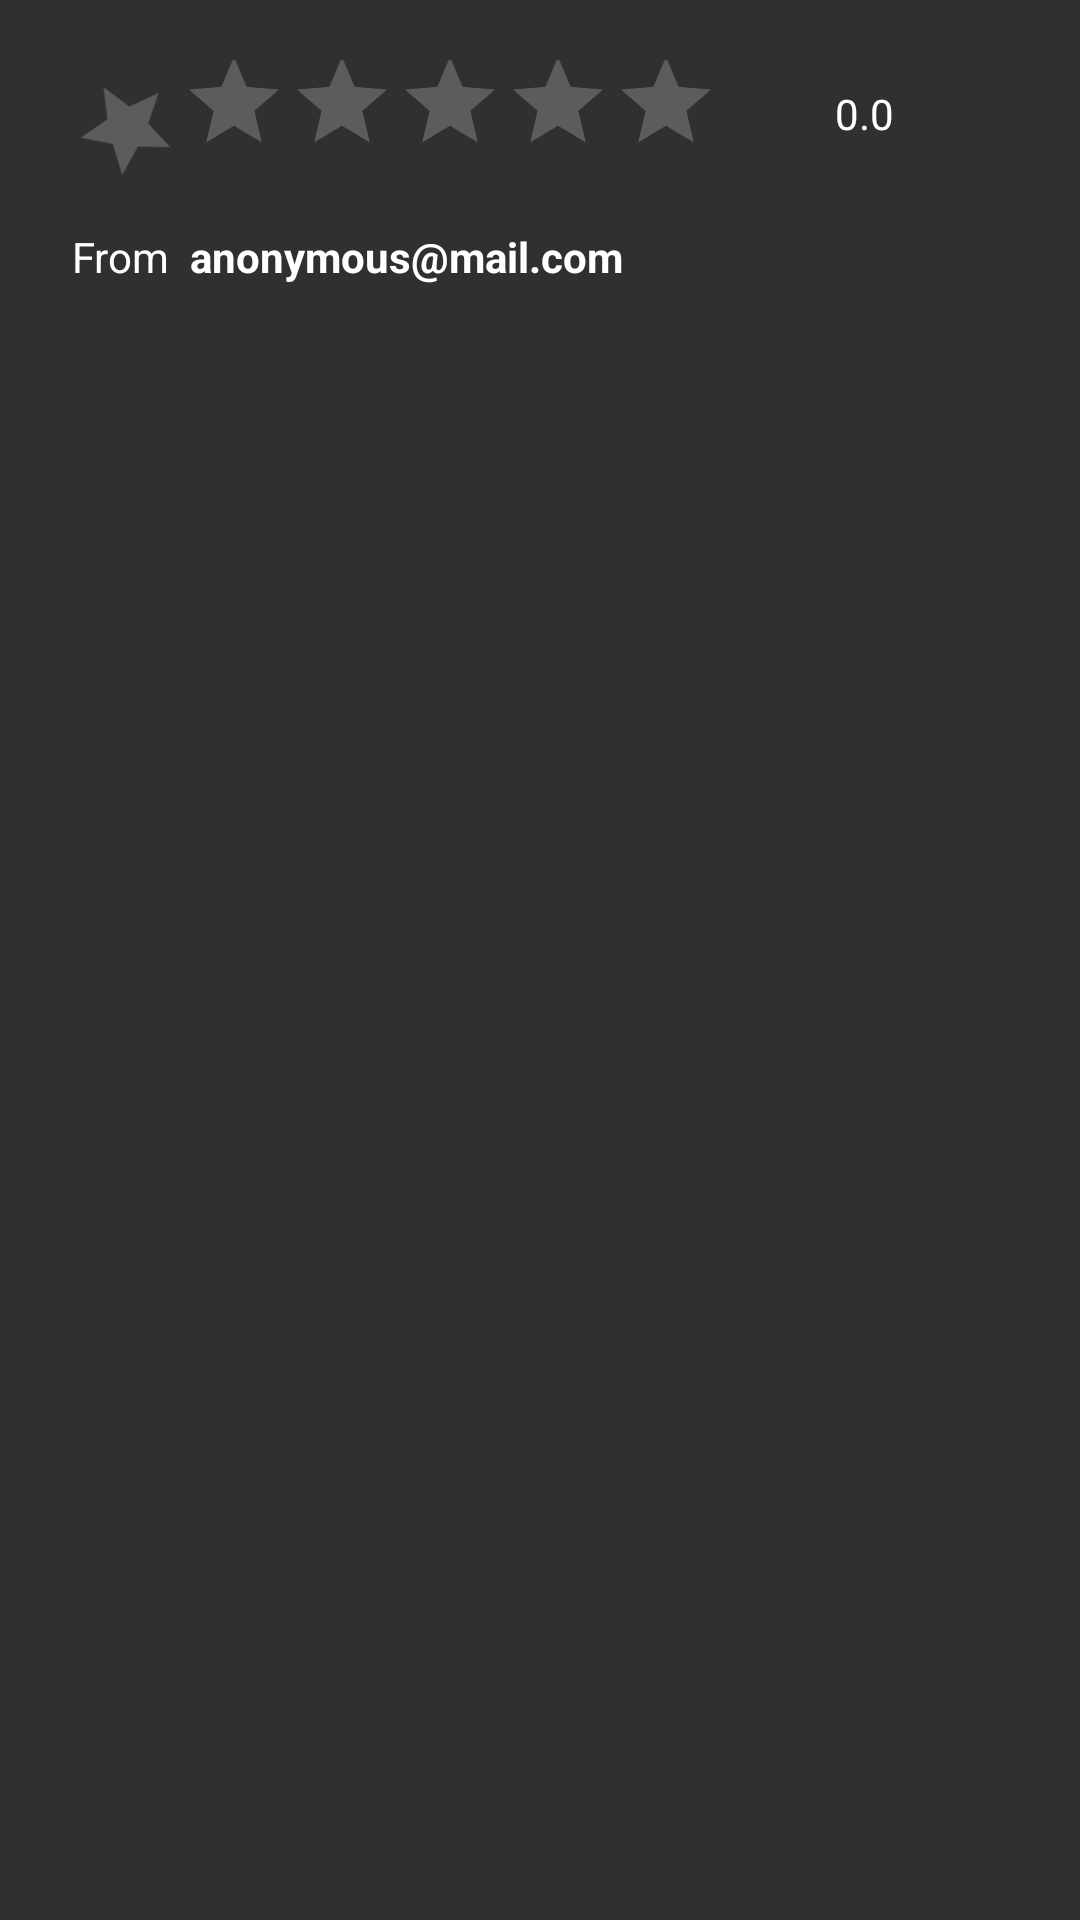

Android layout source for this screen:
<!-- AndroidManifest.xml: application theme BarterTheme -->
<!-- res/layout/user_review_item.xml -->
<?xml version="1.0" encoding="utf-8"?>
<LinearLayout xmlns:android="http://schemas.android.com/apk/res/android"
    xmlns:app="http://schemas.android.com/apk/res-auto"
    xmlns:tools="http://schemas.android.com/tools"
    android:orientation="vertical"
    android:layout_width="match_parent"
    android:layout_height="wrap_content"
    android:paddingBottom="@dimen/top">

    <LinearLayout
        android:id="@+id/linearLayoutUserReview"
        android:layout_width="match_parent"
        android:layout_height="wrap_content"
        android:layout_marginStart="@dimen/margin"
        android:layout_marginTop="@dimen/top"
        android:layout_marginEnd="@dimen/margin"
        android:baselineAligned="false"
        android:gravity="center"
        android:orientation="horizontal"
        app:layout_constraintEnd_toEndOf="parent"
        app:layout_constraintHorizontal_bias="1.0"
        app:layout_constraintStart_toStartOf="parent"
        app:layout_constraintTop_toTopOf="parent">

        <LinearLayout
            android:layout_width="wrap_content"
            android:layout_height="wrap_content"
            android:orientation="vertical">
            <LinearLayout
                android:layout_width="match_parent"
                android:layout_height="8dp">

            </LinearLayout>
            <RatingBar
                android:id="@+id/rb_user_review_negative_val"
                style="@style/Widget.AppCompat.RatingBar.Indicator"
                android:layout_width="wrap_content"
                android:layout_height="match_parent"
                android:isIndicator="true"
                android:max="1"
                android:numStars="1"
                android:rating="0"
                android:stepSize="0.1"
                android:scaleX="-1"
                android:rotation="330"
                android:progressTint="@color/colorRed"
                android:secondaryProgressTint="@color/colorRed"
                app:layout_constraintEnd_toEndOf="parent"
                app:layout_constraintHorizontal_bias="0.0"
                app:layout_constraintStart_toStartOf="parent"
                app:layout_constraintTop_toBottomOf="@+id/ed_description" />

        </LinearLayout>

        <RatingBar
            android:id="@+id/rb_user_review_pozitive_val"
            style="@style/Widget.AppCompat.RatingBar.Indicator"
            android:layout_width="wrap_content"
            android:layout_height="match_parent"
            android:isIndicator="true"
            android:max="5"
            android:numStars="5"
            android:progressTint="@color/colorPrimaryDark"
            android:rating="0"
            android:secondaryProgressTint="@color/colorPrimaryDark"
            android:stepSize="0.1"
            app:layout_constraintEnd_toEndOf="parent"
            app:layout_constraintHorizontal_bias="0.0"
            app:layout_constraintStart_toStartOf="parent"
            app:layout_constraintTop_toBottomOf="@+id/ed_description" />

        <TextView
            android:id="@+id/tv_user_review_value"
            android:layout_width="match_parent"
            android:layout_height="wrap_content"
            android:gravity="center"
            android:selectAllOnFocus="true"
            android:text="0.0"
            app:layout_constraintEnd_toEndOf="parent"
            app:layout_constraintHorizontal_bias="1.0"
            app:layout_constraintStart_toStartOf="parent"
            app:layout_constraintTop_toBottomOf="@+id/rb_prod_view_user_rating" />

    </LinearLayout>

    <LinearLayout
        android:id="@+id/linearLayout2"
        android:layout_width="match_parent"
        android:layout_height="wrap_content"
        android:layout_marginStart="@dimen/margin"
        android:layout_marginTop="@dimen/top"
        android:layout_marginEnd="@dimen/margin"
        android:orientation="vertical"
        app:layout_constraintEnd_toEndOf="parent"
        app:layout_constraintHorizontal_bias="0.0"
        app:layout_constraintStart_toStartOf="parent"
        app:layout_constraintTop_toBottomOf="@+id/et_view_review_text">


        <LinearLayout
            android:layout_width="wrap_content"
            android:layout_height="wrap_content"
            android:layout_gravity="center|left">

            <TextView
                android:layout_width="wrap_content"
                android:layout_height="wrap_content"
                android:text="From  "></TextView>

            <TextView
                android:id="@+id/tv_user_review_alias"
                android:layout_width="wrap_content"
                android:layout_height="wrap_content"
                android:text="anonymous@mail.com"
                android:textStyle="bold"></TextView>
        </LinearLayout>
    </LinearLayout>

    <TextView
        android:id="@+id/tv_user_review_text"
        android:layout_width="match_parent"
        android:layout_height="100dp"
        android:layout_marginStart="@dimen/margin"
        android:layout_marginTop="@dimen/top"
        android:layout_marginEnd="@dimen/margin"
        android:ems="10"
        android:gravity="top|left"
        android:lines="5"
        android:maxLength="150"
        android:maxLines="5"
        android:minLines="5"
        android:scrollbars="vertical"
        android:scrollHorizontally="false"
        app:layout_constraintEnd_toEndOf="parent"
        app:layout_constraintHorizontal_bias="1.0"
        app:layout_constraintStart_toStartOf="parent"
        app:layout_constraintTop_toBottomOf="@+id/linearLayoutUserReview" />
</LinearLayout>
<!-- resources referenced by this layout -->
<resources>
  <color name="colorPrimaryDark">#FAA21B</color>
  <color name="colorRed">#ff4c4c</color>
  <dimen name="margin">24dp</dimen>
  <dimen name="top">16dp</dimen>
  <style name="BarterTheme" parent="Theme.AppCompat">
          
          <item name="colorPrimary">@color/colorPrimary</item>
          <item name="colorPrimaryDark">@color/colorPrimaryDark</item>
          <item name="colorAccent">@color/colorAccent</item>
          <item name="android:textColor">@color/colorWhiteText</item>
          <item name="android:textColorHint">@color/colorWhiteText</item>
      </style>
  <color name="colorPrimary">#FAA21B</color>
  <color name="colorAccent">#9B3A95</color>
  <color name="colorWhiteText">#FFFFFF</color>
</resources>
